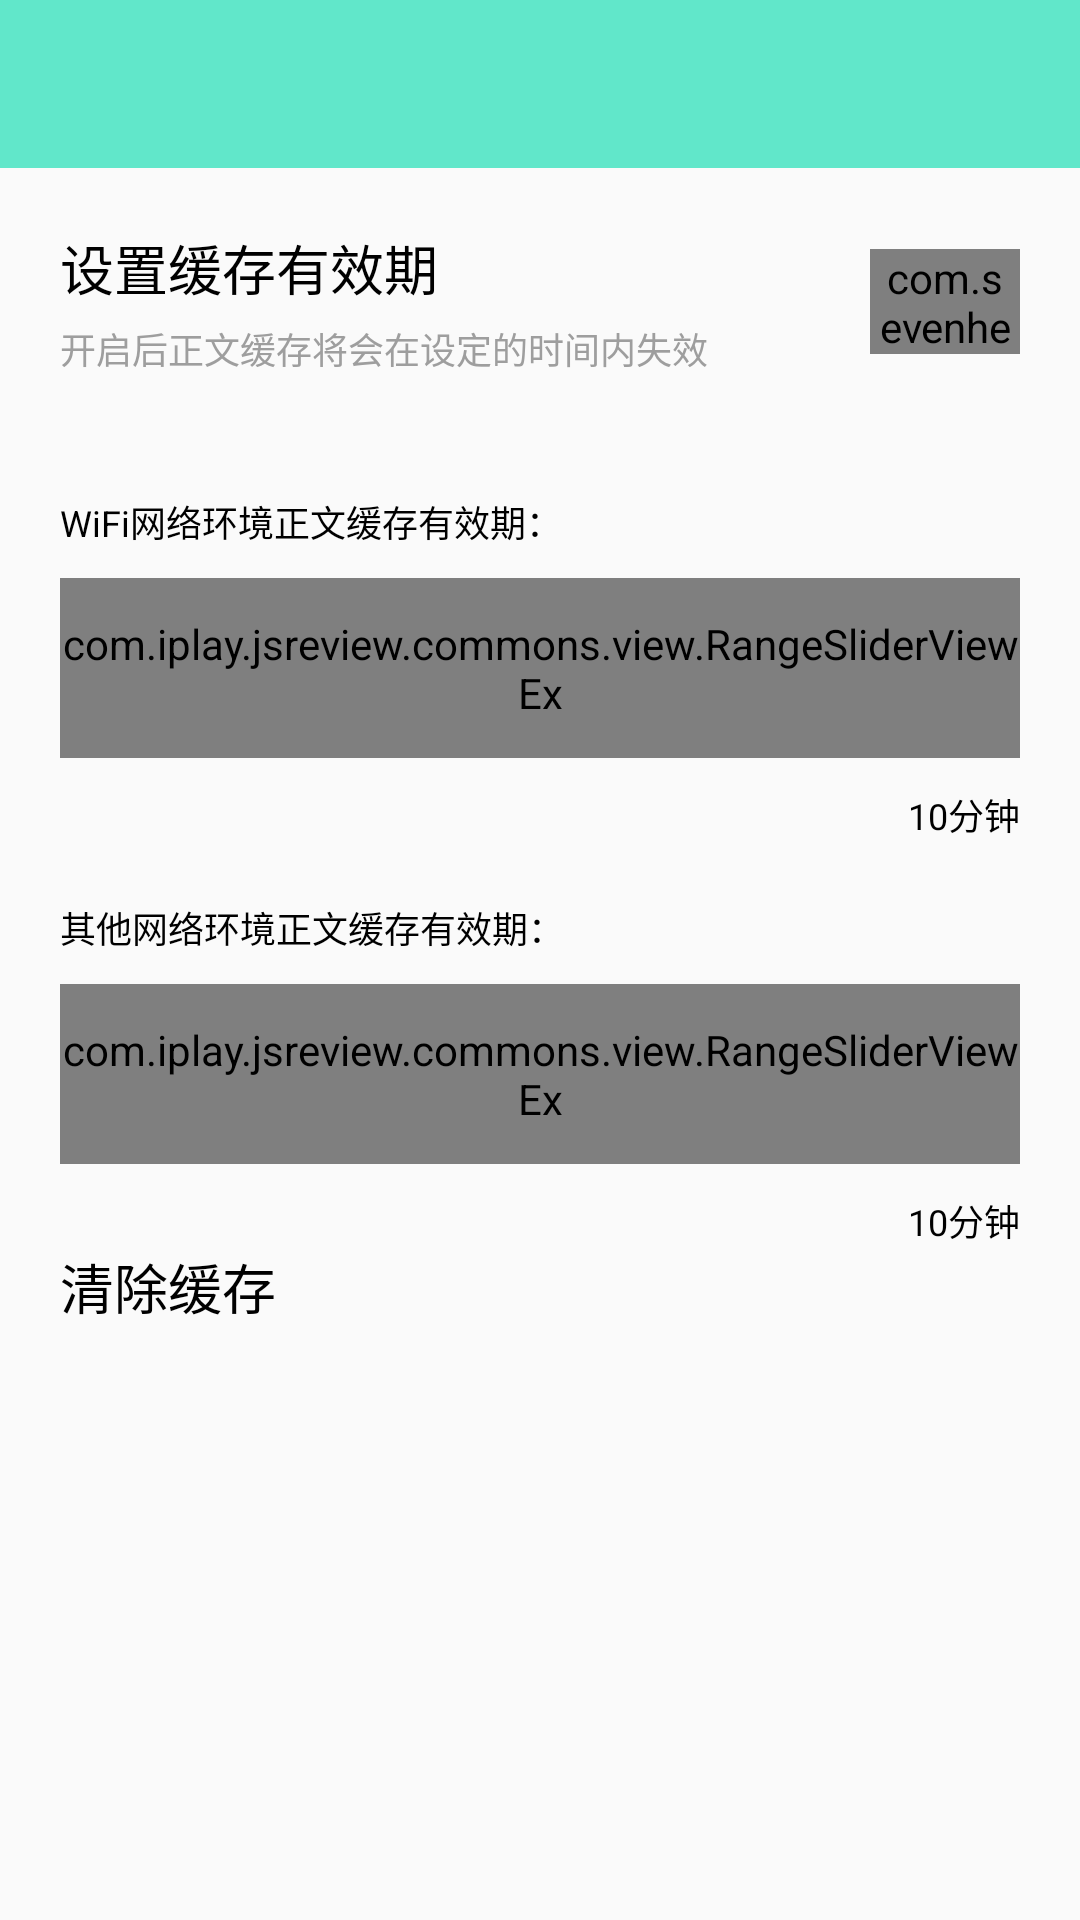

Write the Android layout XML for this screen, with the resource values it uses.
<!-- AndroidManifest.xml: application theme AppTheme -->
<!-- res/layout/activity_setting_cache.xml -->
<?xml version="1.0" encoding="utf-8"?>
<RelativeLayout xmlns:android="http://schemas.android.com/apk/res/android"
    xmlns:rsv="http://schemas.android.com/apk/res-auto"
    xmlns:tools="http://schemas.android.com/tools"
    android:layout_width="match_parent"
    android:layout_height="match_parent"
    tools:context="com.iplay.jsreview.setting.view.SettingCacheActivity">

    <include layout="@layout/include_toolbar" />

    <LinearLayout
        android:layout_width="match_parent"
        android:layout_height="match_parent"
        android:layout_below="@+id/toolbar"
        android:orientation="vertical"
        android:padding="20dp">

        <RelativeLayout
            android:layout_width="match_parent"
            android:layout_height="wrap_content">

            <TextView
                android:id="@+id/tv_open_cache"
                android:layout_width="wrap_content"
                android:layout_height="wrap_content"
                android:layout_alignParentLeft="true"
                android:text="@string/label_open_cache"
                android:textColor="@color/black"
                android:textSize="18sp" />

            <TextView
                android:layout_width="wrap_content"
                android:layout_height="wrap_content"
                android:layout_below="@id/tv_open_cache"
                android:layout_marginTop="5dp"
                android:text="@string/label_cache_text"
                android:textColor="@color/gray"
                android:textSize="12sp" />

            <com.sevenheaven.iosswitch.ShSwitchView xmlns:shSwitch="http://schemas.android.com/apk/res-auto"
                android:id="@+id/switch_view"
                android:layout_width="50dp"
                android:layout_height="35dp"
                android:layout_alignParentRight="true"
                android:layout_centerVertical="true"
                shSwitch:shadowSpace="7dp"
                shSwitch:tintColor="@color/theme_color" />
        </RelativeLayout>


        <RelativeLayout
            android:id="@+id/rl_wifi_cache"
            android:layout_width="match_parent"
            android:layout_height="wrap_content"
            android:layout_marginTop="40dp">

            <TextView
                android:id="@+id/tv_label_wifi"
                android:layout_width="wrap_content"
                android:layout_height="wrap_content"
                android:text="WiFi网络环境正文缓存有效期："
                android:textColor="@color/black"
                android:textSize="12sp" />

            <com.iplay.jsreview.commons.view.RangeSliderViewEx
                android:id="@+id/rsv_wifi"
                android:layout_width="match_parent"
                android:layout_height="60dp"
                android:layout_below="@id/tv_label_wifi"
                android:layout_marginTop="10dp"
                rsv:barHeightPercent="0.1"
                rsv:emptyColor="@color/gray"
                rsv:filledColor="@color/theme_color"
                rsv:rangeCount="5" />

            <TextView
                android:id="@+id/tv_label_min_wifi"
                android:layout_width="wrap_content"
                android:layout_height="wrap_content"
                android:layout_alignParentRight="true"
                android:layout_below="@id/rsv_wifi"
                android:layout_marginTop="10dp"
                android:text="10分钟"
                android:textColor="@color/black"
                android:textSize="12sp" />

            <EditText
                android:id="@+id/et_label_min_wifi"
                android:layout_width="wrap_content"
                android:layout_height="wrap_content"
                android:layout_alignBaseline="@id/tv_label_min_wifi"
                android:layout_toLeftOf="@id/tv_label_min_wifi"
                android:background="@mipmap/edt_gb"
                android:digits="1234567890"
                android:maxLength="6"
                android:textColor="@color/black"
                android:textSize="12sp"
                android:visibility="gone" />
        </RelativeLayout>

        <RelativeLayout
            android:id="@+id/rl_other_cache"
            android:layout_width="match_parent"
            android:layout_height="wrap_content"
            android:layout_marginTop="20dp">

            <TextView
                android:id="@+id/tv_label_other"
                android:layout_width="wrap_content"
                android:layout_height="wrap_content"
                android:text="其他网络环境正文缓存有效期："
                android:textColor="@color/black"
                android:textSize="12sp" />

            <com.iplay.jsreview.commons.view.RangeSliderViewEx
                android:id="@+id/rsv_other"
                android:layout_width="match_parent"
                android:layout_height="60dp"
                android:layout_below="@id/tv_label_other"
                android:layout_marginTop="10dp"
                rsv:barHeightPercent="0.1"
                rsv:emptyColor="@color/gray"
                rsv:filledColor="@color/theme_color"
                rsv:rangeCount="5" />

            <TextView
                android:id="@+id/tv_label_min_other"
                android:layout_width="wrap_content"
                android:layout_height="wrap_content"
                android:layout_alignParentRight="true"
                android:layout_below="@id/rsv_other"
                android:layout_marginTop="10dp"
                android:text="10分钟"
                android:textColor="@color/black"
                android:textSize="12sp" />

            <EditText
                android:id="@+id/et_label_min_other"
                android:layout_width="wrap_content"
                android:layout_height="wrap_content"
                android:layout_alignBaseline="@id/tv_label_min_other"
                android:layout_toLeftOf="@id/tv_label_min_other"
                android:background="@mipmap/edt_gb"
                android:digits="1234567890"
                android:maxLength="6"
                android:textColor="@color/black"
                android:textSize="12sp"
                android:visibility="gone" />
        </RelativeLayout>


        <RelativeLayout
            android:layout_width="match_parent"
            android:layout_height="wrap_content">

            <TextView
                android:id="@+id/tv_clear_cache"
                android:layout_width="wrap_content"
                android:layout_height="wrap_content"
                android:layout_alignParentLeft="true"
                android:text="@string/label_clear_cache"
                android:textColor="@color/black"
                android:textSize="18sp" />

            <TextView
                android:layout_width="wrap_content"
                android:layout_height="wrap_content"
                android:layout_below="@id/tv_clear_cache"
                android:layout_marginTop="5dp"
                android:textColor="@color/gray"
                android:textSize="12sp" />

        </RelativeLayout>

    </LinearLayout>

</RelativeLayout>
<!-- res/layout/include_toolbar.xml (included above) -->
<?xml version="1.0" encoding="utf-8"?>
<android.support.design.widget.AppBarLayout xmlns:android="http://schemas.android.com/apk/res/android"
    android:id="@+id/toolbar"
    android:layout_width="match_parent"
    android:layout_height="wrap_content"
    android:fitsSystemWindows="true">

    <android.support.v7.widget.Toolbar
        android:id="@+id/tb_toolbar"
        android:layout_width="match_parent"
        android:layout_height="?actionBarSize"
        android:popupTheme="@style/ToolbarPopupTheme">

        <RelativeLayout
            android:layout_width="wrap_content"
            android:layout_height="match_parent"
            android:layout_gravity="right"
            android:layout_marginRight="16dp">

            
            
            
            
            
            
            
            

            
            
            
            
            
            
            
            
            

        </RelativeLayout>

    </android.support.v7.widget.Toolbar>
</android.support.design.widget.AppBarLayout>
<!-- resources referenced by this layout -->
<resources>
  <color name="black">#000000</color>
  <color name="gray">#9e9e9e</color>
  <color name="theme_color">#61e7ca</color>
  <string name="label_cache_text">开启后正文缓存将会在设定的时间内失效</string>
  <string name="label_clear_cache">清除缓存</string>
  <string name="label_open_cache">设置缓存有效期</string>
  <style name="ToolbarPopupTheme" parent="@style/ThemeOverlay.AppCompat">
          <item name="android:colorBackground">#212121</item>
      </style>
  <style name="AppTheme" parent="@style/BaseAppTheme">
  
      </style>
  <style name="BaseAppTheme" parent="Theme.AppCompat.Light.NoActionBar">
          
          <item name="colorPrimary">@color/theme_color</item>
          <item name="colorPrimaryDark">@color/theme_color</item>
          <item name="colorAccent">@color/theme_color</item>
  
      </style>
</resources>
